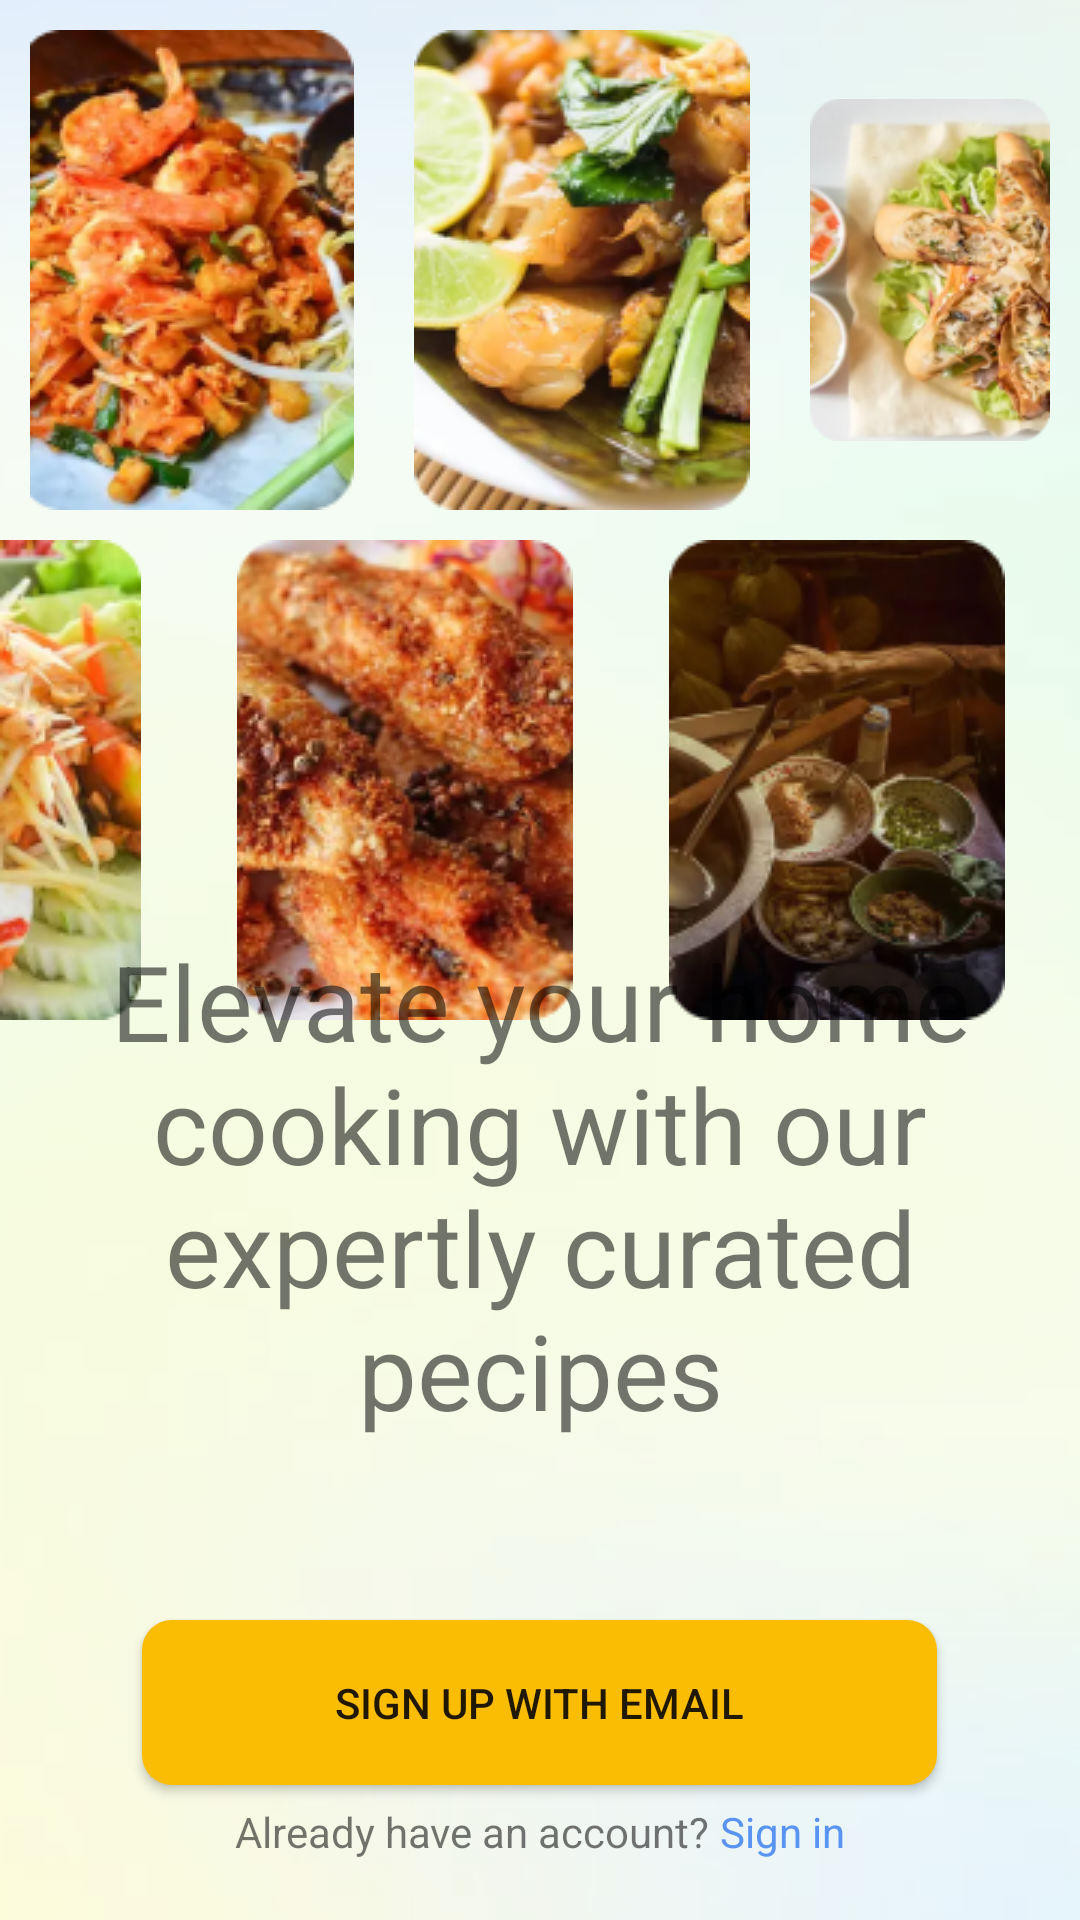

Produce the Android XML layout that renders to this screen, including the resource entries it uses.
<!-- AndroidManifest.xml: application theme Theme.StreetCook -->
<!-- res/layout/activity_splash.xml -->
<?xml version="1.0" encoding="utf-8"?>
<RelativeLayout xmlns:android="http://schemas.android.com/apk/res/android"
    xmlns:tools="http://schemas.android.com/tools"
    android:layout_width="match_parent"
    android:layout_height="match_parent"
    tools:context=".SplashActivity"
    android:background="@drawable/signupbackground">

    <LinearLayout
        android:id="@+id/linear1"
        android:layout_width="match_parent"
        android:layout_height="wrap_content"
        android:orientation="horizontal"
        android:gravity="center_horizontal">

        <ImageView
            android:layout_width="wrap_content"
            android:layout_height="wrap_content"
            android:src="@drawable/main1"
            android:layout_margin="10dp"
            />

        <ImageView
            android:layout_width="wrap_content"
            android:layout_height="wrap_content"
            android:src="@drawable/main2"
            android:layout_margin="10dp"
            />

        <ImageView
            android:layout_width="wrap_content"
            android:layout_height="wrap_content"
            android:src="@drawable/main3"
            android:layout_margin="10dp"
            />

    </LinearLayout>

    <LinearLayout
        android:id="@+id/linear2"
        android:layout_width="match_parent"
        android:layout_height="wrap_content"
        android:layout_below="@+id/linear1"
        android:orientation="horizontal"
        >

        <ImageView
            android:layout_width="wrap_content"
            android:layout_height="wrap_content"
            android:src="@drawable/main4"
            android:layout_gravity="start"/>

        <ImageView
            android:layout_width="wrap_content"
            android:layout_height="wrap_content"
            android:src="@drawable/main5"
            android:layout_marginStart="32dp"/>

        <ImageView
            android:layout_width="wrap_content"
            android:layout_height="wrap_content"
            android:src="@drawable/main6"
            android:layout_marginStart="32dp"/>

        <ImageView
            android:layout_width="wrap_content"
            android:layout_height="wrap_content"
            android:src="@drawable/main7"
            android:layout_marginStart="32dp"
            android:layout_gravity="end"/>
    </LinearLayout>

    <LinearLayout
        android:layout_width="match_parent"
        android:layout_height="match_parent"
        android:orientation="vertical"
        android:layout_below="@+id/linear2"
        android:gravity="center"
        android:layout_marginTop="-50dp">

        <TextView
            android:layout_width="wrap_content"
            android:layout_height="wrap_content"
            android:textSize="35dp"
            android:text="Elevate your home cooking with our expertly curated pecipes"
            android:gravity="center"
            />

        <Button
            android:id="@+id/ButtonGmail"
            android:layout_width="265dp"
            android:layout_height="55dp"
            android:layout_marginTop="60dp"
            android:text="Sign up with email"
            android:backgroundTint="#FBBC04"
            android:background="@drawable/bottoncustom"/>


        <LinearLayout
            android:layout_width="wrap_content"
            android:layout_height="wrap_content"
            android:orientation="horizontal"
            android:layout_marginTop="5dp">

            <TextView
                android:layout_width="wrap_content"
                android:layout_height="match_parent"
                android:text="Already have an account?"
                android:layout_marginTop="1dp"
                />

            <TextView
                android:id="@+id/signIn"
                android:layout_width="wrap_content"
                android:layout_height="match_parent"
                android:text=" Sign in"
                android:layout_marginTop="1dp"
                android:textColor="#5994F3"/>

        </LinearLayout>
    </LinearLayout>
</RelativeLayout>
<!-- resources referenced by this layout -->
<resources>
  <!-- drawable bottoncustom (drawable) -->
  <?xml version="1.0" encoding="utf-8"?>
  <shape xmlns:android="http://schemas.android.com/apk/res/android"
      android:shape="rectangle">
      <solid android:color="#FFC107" /> 
      <corners android:radius="10dp" /> 
  </shape>
  <!-- drawable main1: png bitmap (drawable, 46853 bytes) -->
  <!-- drawable main2: png bitmap (drawable, 46355 bytes) -->
  <!-- drawable main3: png bitmap (drawable, 41341 bytes) -->
  <!-- drawable main4: png bitmap (drawable, 19676 bytes) -->
  <!-- drawable main5: png bitmap (drawable, 48539 bytes) -->
  <!-- drawable main6: png bitmap (drawable, 37485 bytes) -->
  <!-- drawable main7: png bitmap (drawable, 16404 bytes) -->
  <!-- drawable signupbackground: png bitmap (drawable, 18489 bytes) -->
  <style name="Theme.StreetCook" parent="Theme.AppCompat.Light.NoActionBar">
          
          <item name="colorPrimary">@color/black</item>
          <item name="colorPrimaryVariant">@color/black</item>
          <item name="colorOnPrimary">@color/white</item>
          
          <item name="colorSecondary">@color/teal_200</item>
          <item name="colorSecondaryVariant">@color/teal_700</item>
          <item name="colorOnSecondary">@color/black</item>
          
          <item name="android:statusBarColor">?attr/colorPrimaryVariant</item>
          
      </style>
  <color name="black">#FF000000</color>
  <color name="white">#FFFFFFFF</color>
  <color name="teal_200">#FF03DAC5</color>
  <color name="teal_700">#FF018786</color>
</resources>
